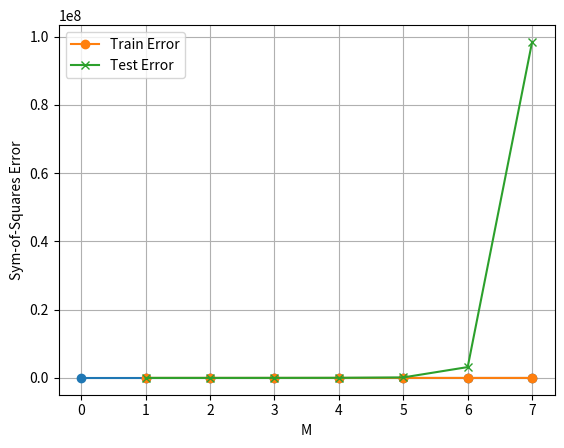

The matplotlib source for this figure:
import matplotlib.pyplot as plt
import numpy as np

x = [i for i in range(0,8)]

t1 = [49.88, 75.74, 87.11, 96.49, 103.07, 109.58, 115.91, 122.05]
t2 = [127.87, 133.41, 138.84, 144.70, 151.42]
t_total = t1 + t2
plt.plot(x, t1, marker='o')
plt.xlabel('Age (x)')
plt.ylabel('Height (t)')
plt.grid()

N = 8 #number of data samples
M = [i for i in range(1,8)]
train_Error = []
test_Error = []
for k in range(len(M)):

  A = np.zeros((M[k]+1, M[k]+1))
  tau = np.zeros((M[k]+1, 1))


  for i in range(0, M[k]+1):
    for j in range(0, M[k]+1):
      temp_sum_A = 0
      for n in range(0, N):
        temp_sum_A += x[n]**(i+j)
      A[i][j] = temp_sum_A

  for i in range(0, M[k]+1):
    temp_sum_tau = 0
    for n in range(0, N):
      temp_sum_tau += (x[n] ** i) * t1[n]
    tau[i] = temp_sum_tau

  w = np.linalg.solve(A, tau)
  z = np.polyfit(x,t1,M[k])

  x_pred = np.array([i for i in range(0,13)])
  y_pred = np.zeros(13)
  for i, val in enumerate(x_pred):
    for j in range(0, M[k]+1):
      y_pred[i] += w[j] * (val ** (j))

  
  train_y_pred = y_pred[0:8]
  test_y_pred = y_pred[8:]

  train_error = train_y_pred - t1
  loss = 0
  for i in train_error:
    loss += i*i
  loss = loss/2
  train_Error.append(loss)

  test_error = test_y_pred - t2
  loss = 0
  for i in test_error:
    loss += i*i
  loss = loss/2
  test_Error.append(loss)

print(train_Error)
print(test_Error)

plt.plot(M, train_Error, marker='o', label = 'Train Error')
#plt.plot(x_pred, y_pred, marker='*', label = 'Prediction')
plt.xlabel("M")
plt.ylabel("Sym-of-Squares Error")
plt.grid()
plt.legend()
plt.show()

plt.plot(M, test_Error, marker='x', label = 'Test Error')
#plt.plot(x_pred, y_pred, marker='*', label = 'Prediction')
plt.xlabel("M")
plt.ylabel("Sym-of-Squares Error")
plt.grid()
plt.legend()
plt.show()

